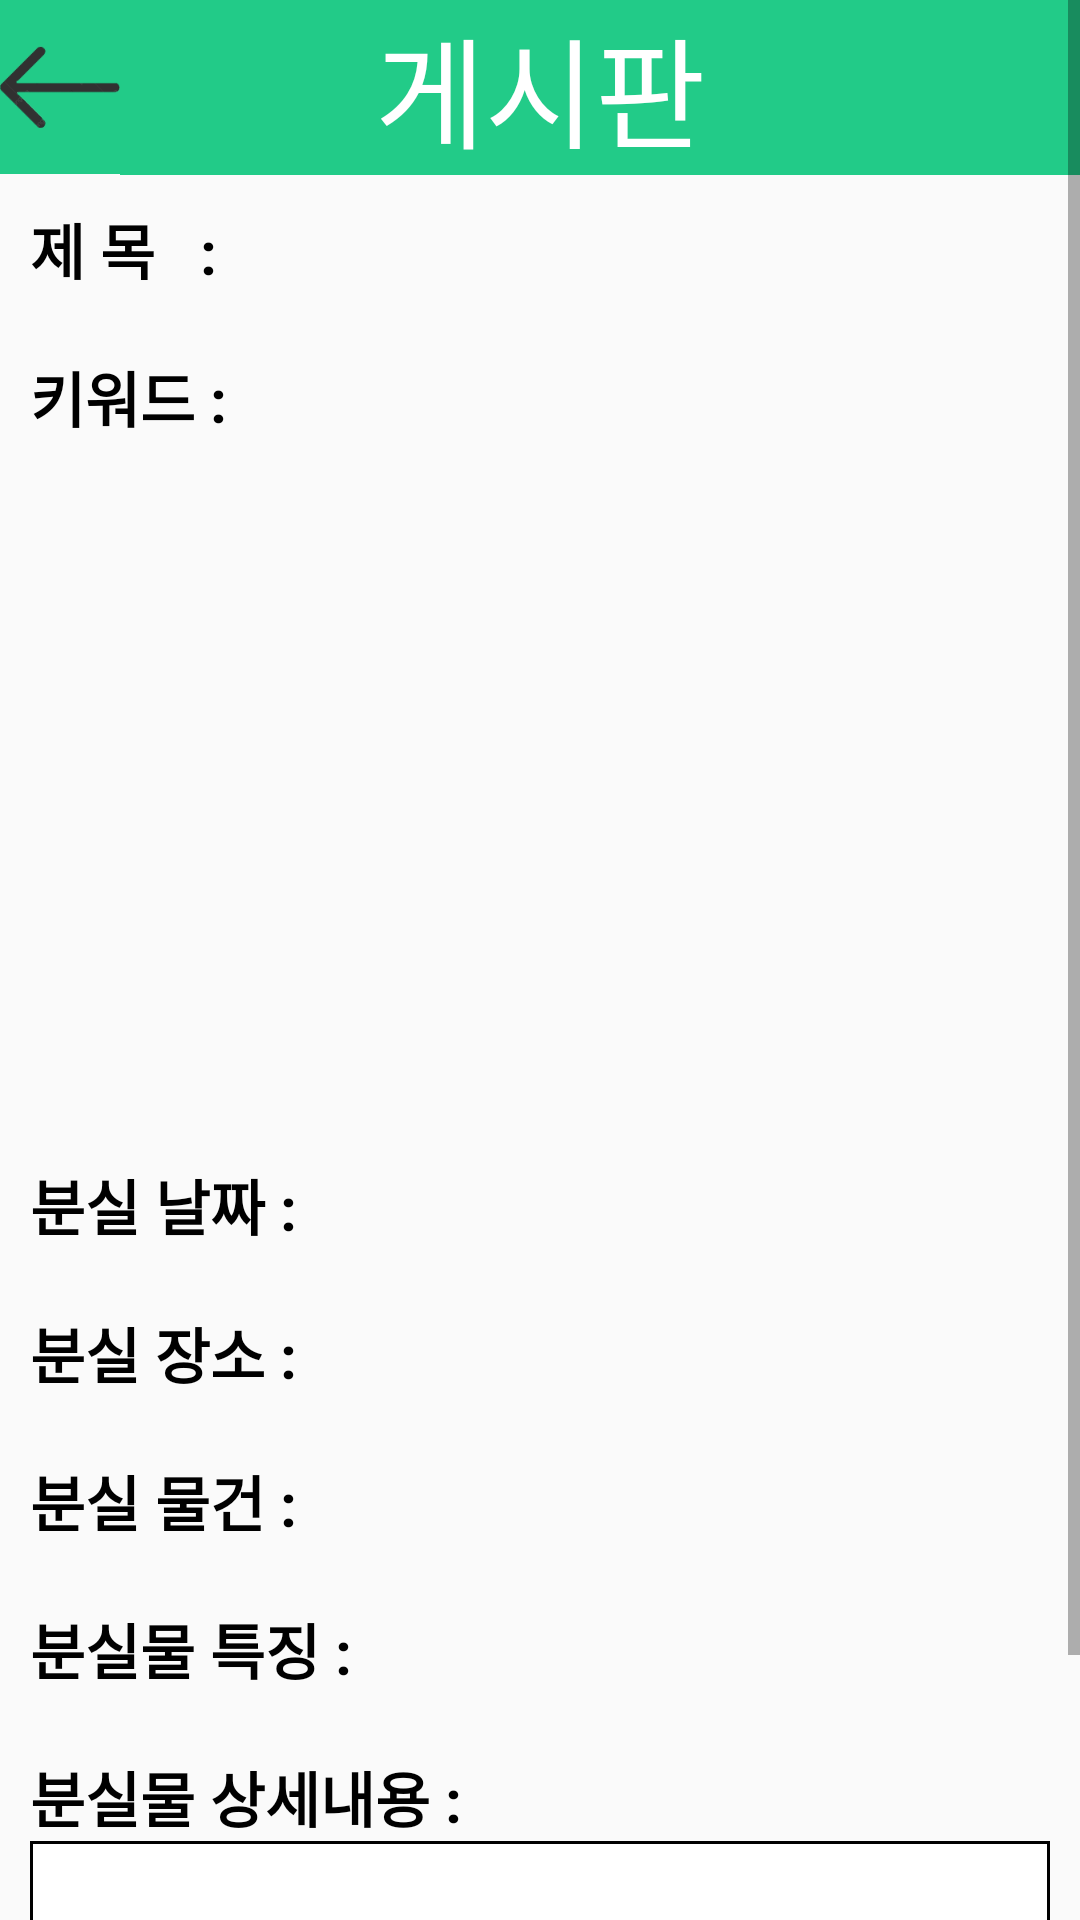

Reconstruct the res/layout file that produces this screen, plus the resources it refers to.
<!-- AndroidManifest.xml: application theme Theme.CBT7 -->
<!-- res/layout/activity_lookup.xml -->
<?xml version="1.0" encoding="utf-8"?>
<ScrollView xmlns:android="http://schemas.android.com/apk/res/android"
    android:layout_width="match_parent"
    android:layout_height="match_parent"
    android:orientation="vertical">

    <LinearLayout
        android:layout_width="match_parent"
        android:layout_height="match_parent"
        android:orientation="vertical">

        <LinearLayout
            android:layout_width="match_parent"
            android:layout_height="wrap_content"
            android:orientation="horizontal">
            <ImageButton
                android:id="@+id/backbtn"
                android:layout_width="0sp"
                android:layout_height="58sp"
                android:layout_weight="1"
                android:src="@drawable/bpbtn"
                android:background="#22CB88"
                android:scaleType="centerInside"/>

            <TextView
                android:id="@+id/board_type"
                android:layout_width="0sp"
                android:layout_height="wrap_content"
                android:layout_weight="8"
                android:layout_gravity="center"
                android:background="#22CB88"
                android:text="게시판    "
                android:textColor="#FFFFFF"
                android:textSize="40sp"
                android:textAlignment="center"/>
        </LinearLayout>



        <LinearLayout
            android:layout_width="match_parent"
            android:layout_height="wrap_content"
            android:orientation="horizontal"
            android:layout_margin="10sp">
            <TextView
                android:layout_width="wrap_content"
                android:layout_height="wrap_content"
                android:text="제 목   : "
                android:textColor="@color/black"
                android:textStyle="bold"
                android:textSize="20sp"/>
            <TextView
                android:id="@+id/titleText"
                android:layout_width="match_parent"
                android:layout_height="wrap_content"
                android:textSize="20sp"/>
        </LinearLayout>
        <LinearLayout
            android:layout_width="match_parent"
            android:layout_height="wrap_content"
            android:orientation="horizontal"
            android:layout_margin="10sp">
            <TextView
                android:layout_width="wrap_content"
                android:layout_height="wrap_content"
                android:text="키워드 : "
                android:textColor="@color/black"
                android:textStyle="bold"
                android:textSize="20sp"/>
            <TextView
                android:id="@+id/keywordText"
                android:layout_width="match_parent"
                android:layout_height="wrap_content"
                android:textSize="20sp"/>
        </LinearLayout>

        <ImageView
            android:id="@+id/articleImage"
            android:layout_width="300sp"
            android:layout_height="200sp"
            android:layout_gravity="center"
            android:layout_margin="10sp"
            android:src="@drawable/plusbtn" />

        <LinearLayout
            android:layout_width="match_parent"
            android:layout_height="wrap_content"
            android:orientation="horizontal"
            android:layout_margin="10sp">
            <TextView
                android:id="@+id/textdate"
                android:layout_width="wrap_content"
                android:layout_height="wrap_content"
                android:text="분실 날짜 : "
                android:textColor="@color/black"
                android:textStyle="bold"
                android:textSize="20sp"/>
            <TextView
                android:id="@+id/dateText"
                android:layout_width="match_parent"
                android:layout_height="wrap_content"
                android:textSize="20sp"/>
        </LinearLayout>
        <LinearLayout
            android:layout_width="match_parent"
            android:layout_height="wrap_content"
            android:orientation="horizontal"
            android:layout_margin="10sp">
            <TextView
                android:id="@+id/textplace"
                android:layout_width="wrap_content"
                android:layout_height="wrap_content"
                android:text="분실 장소 : "
                android:textColor="@color/black"
                android:textStyle="bold"
                android:textSize="20sp"/>
            <TextView
                android:id="@+id/placeText"
                android:layout_width="match_parent"
                android:layout_height="wrap_content"
                android:textSize="20sp"/>
        </LinearLayout>
        <LinearLayout
            android:layout_width="match_parent"
            android:layout_height="wrap_content"
            android:orientation="horizontal"
            android:layout_margin="10sp">
            <TextView
                android:id="@+id/textthing"
                android:layout_width="wrap_content"
                android:layout_height="wrap_content"
                android:text="분실 물건 : "
                android:textColor="@color/black"
                android:textStyle="bold"
                android:textSize="20sp"/>
            <TextView
                android:id="@+id/thingText"
                android:layout_width="match_parent"
                android:layout_height="wrap_content"
                android:textSize="20sp"/>
        </LinearLayout>
        <LinearLayout
            android:layout_width="match_parent"
            android:layout_height="wrap_content"
            android:orientation="horizontal"
            android:layout_margin="10sp">
            <TextView
                android:id="@+id/textfeature"
                android:layout_width="wrap_content"
                android:layout_height="wrap_content"
                android:text="분실물 특징 : "
                android:textColor="@color/black"
                android:textStyle="bold"
                android:textSize="20sp"/>
            <TextView
                android:id="@+id/featureText"
                android:layout_width="match_parent"
                android:layout_height="wrap_content"
                android:textSize="20sp"/>

        </LinearLayout>
        <LinearLayout
            android:layout_width="match_parent"
            android:layout_height="wrap_content"
            android:orientation="vertical"
            android:layout_margin="10sp">
            <TextView
                android:id="@+id/textdetail"
                android:layout_width="wrap_content"
                android:layout_height="wrap_content"
                android:text="분실물 상세내용 : "
                android:textColor="@color/black"
                android:textStyle="bold"
                android:textSize="20sp"/>

            <TextView
                android:id="@+id/detailText"
                android:layout_width="match_parent"
                android:layout_height="58dp"
                android:background="@drawable/border"
                android:textSize="20sp" />

        </LinearLayout>

        <LinearLayout
            android:layout_width="match_parent"
            android:layout_height="match_parent"
            android:orientation="horizontal">

            <Button
                android:id="@+id/report"
                android:layout_width="wrap_content"
                android:layout_height="wrap_content"
                android:layout_gravity="right"
                android:layout_marginLeft="200dp"
                android:text="신고하기" />

            <Button
                android:id="@+id/chat"
                android:layout_width="wrap_content"
                android:layout_height="wrap_content"
                android:layout_gravity="right"
                android:layout_marginLeft="15dp"
                android:text="채팅하기" />
        </LinearLayout>

    </LinearLayout>
</ScrollView>
<!-- resources referenced by this layout -->
<resources>
  <!-- drawable border (drawable) -->
  <?xml version="1.0" encoding="utf-8"?>
  <layer-list xmlns:android="http://schemas.android.com/apk/res/android">
  
      <item>
          <shape android:shape="rectangle">
              <solid android:color="#000000"/>
          </shape>
      </item>
  
      <item android:top="1sp"
          android:right="1sp"
          android:left="1sp"
          android:bottom="1sp">
          <shape android:shape="rectangle"
  >
              <solid android:color="#ffffff"/>
          </shape>
      </item>
  
  
  </layer-list>
  <!-- drawable bpbtn: png bitmap (drawable, 2509 bytes) -->
  <style name="Theme.CBT7" parent="Theme.AppCompat.Light.NoActionBar">
          
          <item name="colorPrimary">@color/purple_500</item>
          <item name="colorPrimaryVariant">@color/purple_700</item>
          <item name="colorOnPrimary">@color/white</item>
          
          <item name="colorSecondary">@color/teal_200</item>
          <item name="colorSecondaryVariant">@color/teal_700</item>
          <item name="colorOnSecondary">@color/black</item>
          
          <item name="android:statusBarColor">?attr/colorPrimaryVariant</item>
          
          <item name="android:textAppearance">@style/TextAppearance.AppCompat</item>
          <item name="chipStyle">@style/Widget.MaterialComponents.Chip.Entry</item>
      </style>
  <!-- not gathered from this repository: default colours our renderer supplied (Android Studio template values) -->
  <color name="purple_500">#FF6200EE</color>
  <color name="purple_700">#FF3700B3</color>
  <color name="teal_200">#FF03DAC5</color>
  <color name="teal_700">#FF018786</color>
  <color name="black">#FF000000</color>
  <color name="white">#FFFFFFFF</color>
</resources>
